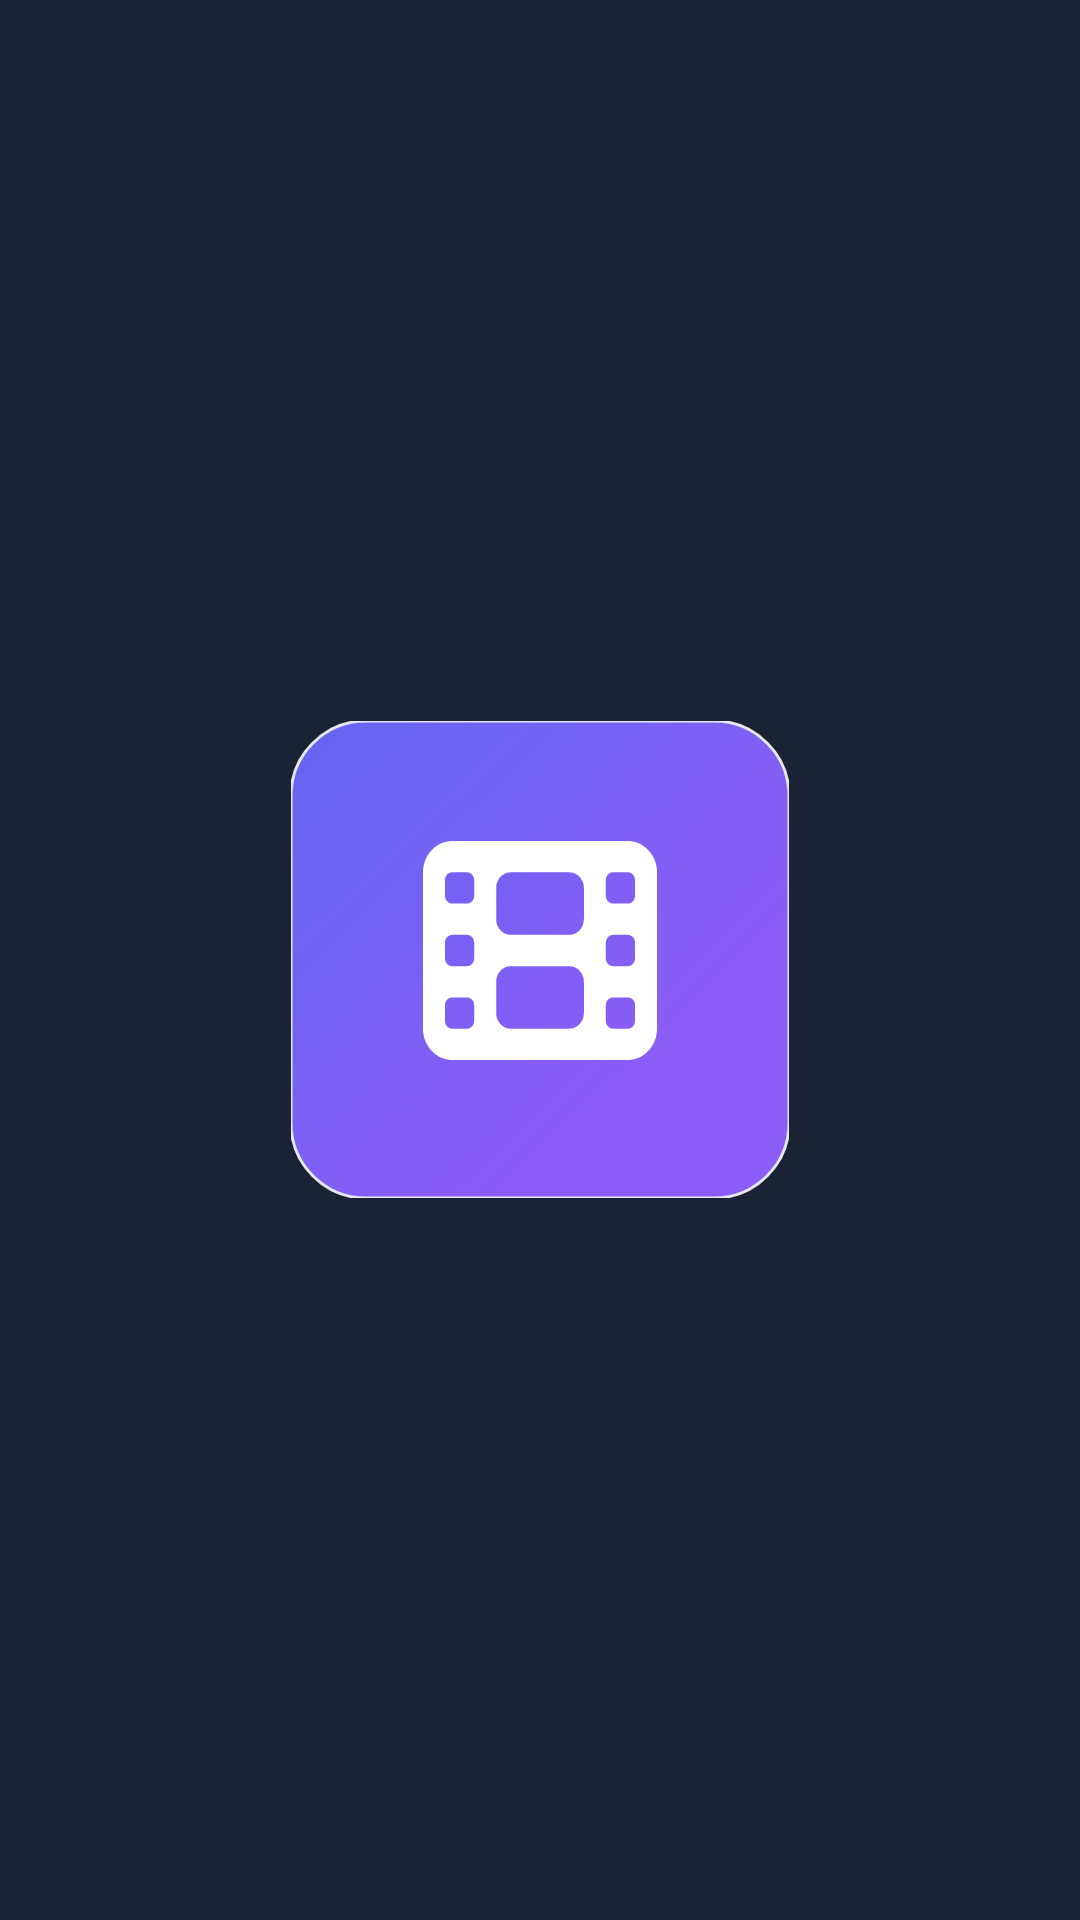

Layout XML and referenced resources for this Android screen:
<!-- AndroidManifest.xml: application theme Theme.Movieapp -->
<!-- res/layout/splash__screen.xml -->
<RelativeLayout
    xmlns:android="http://schemas.android.com/apk/res/android"
    android:layout_width="match_parent"
    android:layout_height="match_parent"
    android:background="@color/background1">

    <ImageView
        android:id="@+id/centeredImage"
        android:layout_width="wrap_content"
        android:layout_height="wrap_content"
        android:src="@drawable/app_logo"
        android:layout_centerInParent="true" />

</RelativeLayout>
<!-- resources referenced by this layout -->
<resources>
  <color name="background1">#1A2335</color>
  <!-- drawable app_logo: vector/xml drawable (drawable, 2742 chars, omitted) -->
</resources>
